Dataset: Training&Data (GitHub, sharbinjo-sudo/TaiwanTomatoDiseaseFinder). Classes: bacterial spot, black mold, gray spot, late blight, health, powdery mildew.

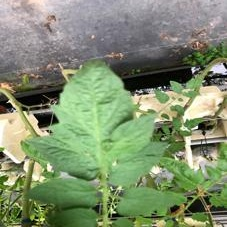
Label: health

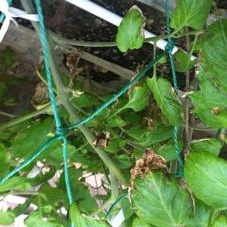
Label: black mold

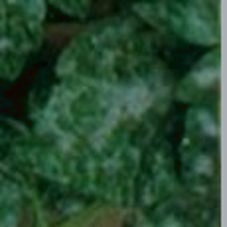
Label: powdery mildew

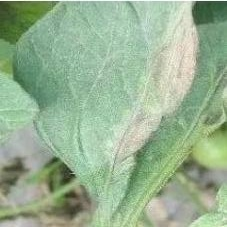
Label: late blight

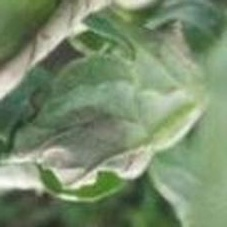
Label: gray spot

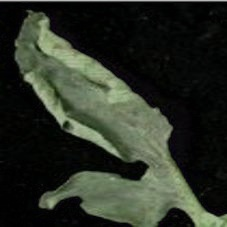
Label: bacterial spot
